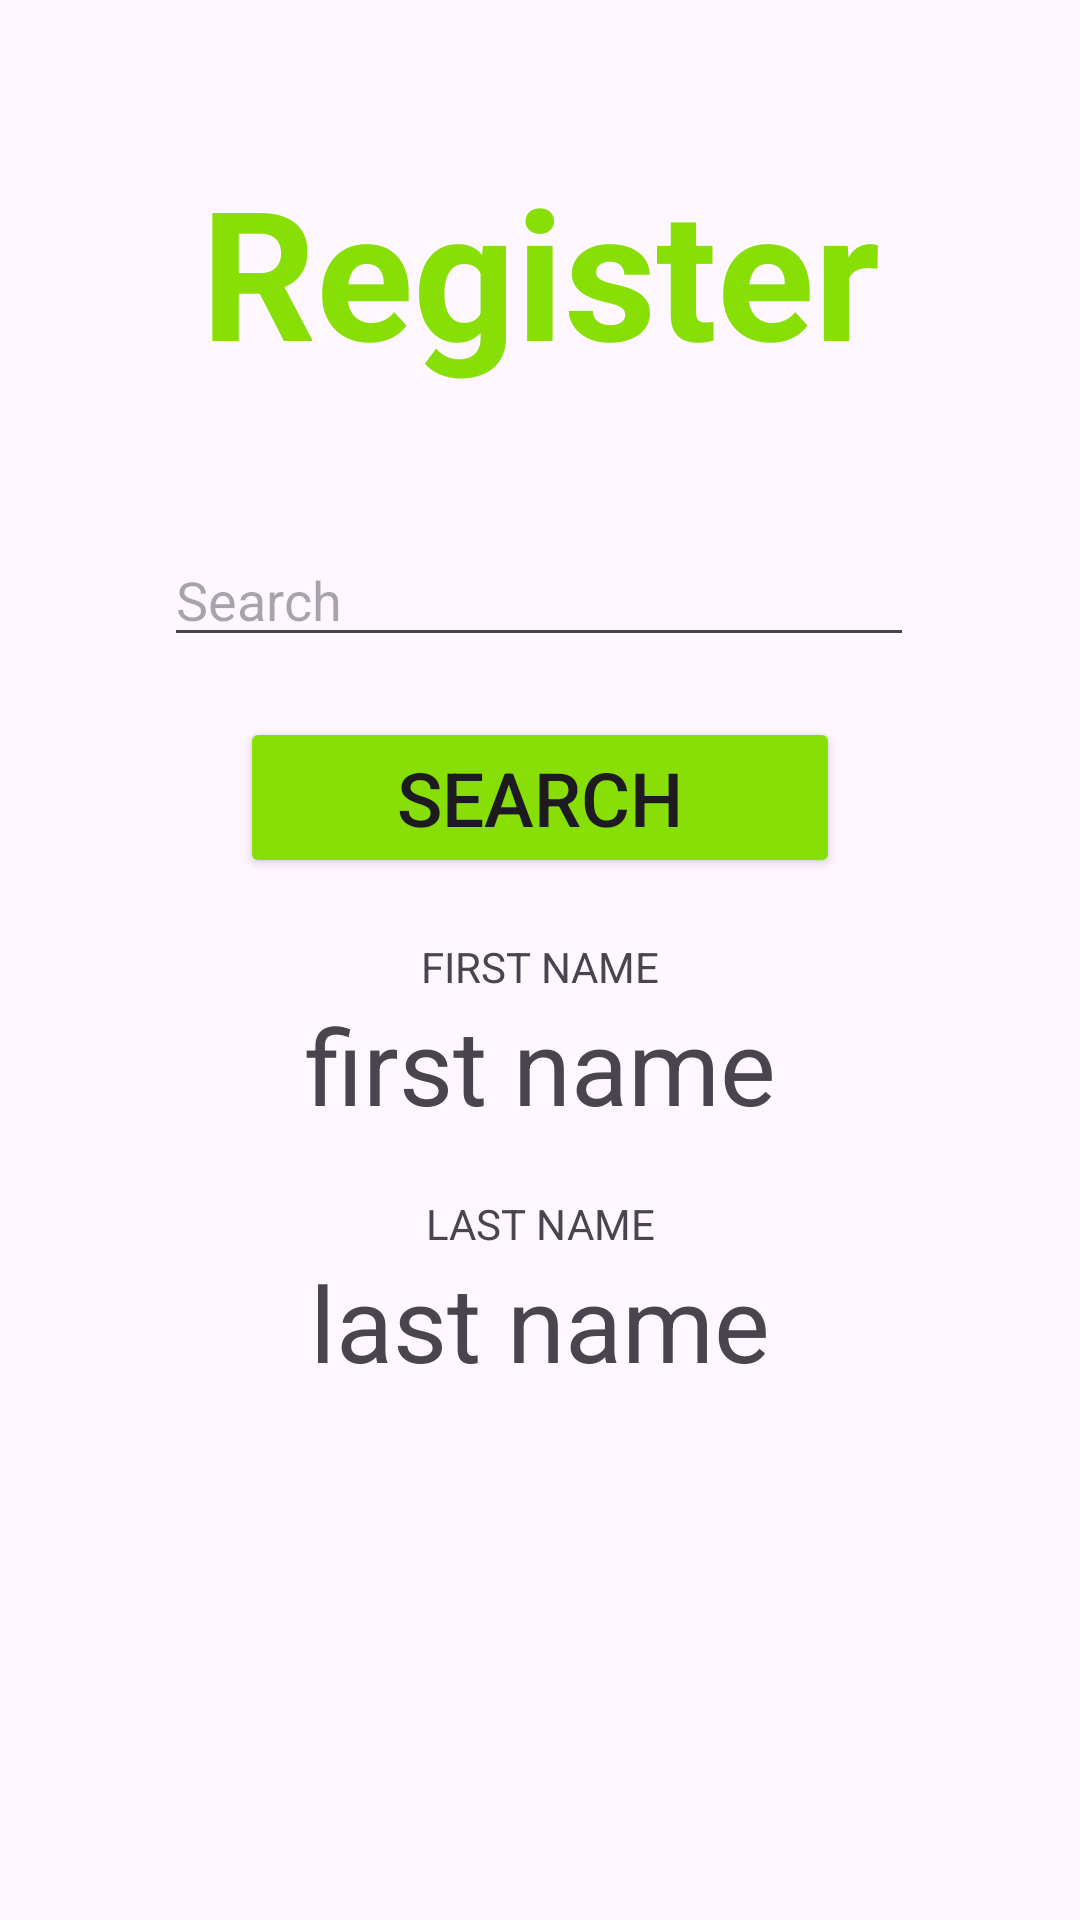

Android layout source for this screen:
<!-- AndroidManifest.xml: application theme Theme.DBFire -->
<!-- res/layout/activity_display.xml -->
<?xml version="1.0" encoding="utf-8"?>
<androidx.constraintlayout.widget.ConstraintLayout xmlns:android="http://schemas.android.com/apk/res/android"
    xmlns:app="http://schemas.android.com/apk/res-auto"
    xmlns:tools="http://schemas.android.com/tools"
    android:id="@+id/main"
    android:layout_width="match_parent"
    android:layout_height="match_parent"
    tools:context=".Display">
    <TextView
        android:id="@+id/textView"
        android:layout_width="wrap_content"
        android:layout_height="wrap_content"
        android:layout_marginTop="50dp"
        android:text="Register"
        android:textSize="60sp"
        app:layout_constraintEnd_toEndOf="parent"
        app:layout_constraintStart_toStartOf="parent"
        app:layout_constraintTop_toTopOf="parent"
        android:textColor="#87df06"
        android:textStyle="bold"/>

    <EditText
        android:id="@+id/search"
        android:layout_width="250dp"
        android:layout_height="wrap_content"
        android:hint="Search"
        app:layout_constraintBottom_toBottomOf="parent"
        app:layout_constraintEnd_toEndOf="parent"
        app:layout_constraintHorizontal_bias="0.497"
        app:layout_constraintStart_toStartOf="parent"
        app:layout_constraintTop_toBottomOf="@+id/textView"
        app:layout_constraintVertical_bias="0.102" />
    <Button
        android:id="@+id/btnSearch"
        android:layout_width="200dp"
        android:layout_height="wrap_content"
        android:layout_marginTop="20dp"
        android:backgroundTint="#87df06"
        android:text="Search"
        android:textSize="25sp"
        app:layout_constraintEnd_toEndOf="parent"
        app:layout_constraintStart_toStartOf="parent"
        app:layout_constraintTop_toBottomOf="@+id/search" />
    <TextView
        android:id="@+id/fntv"
        android:layout_width="wrap_content"
        android:layout_height="wrap_content"
        android:layout_marginTop="20dp"
        android:text="FIRST NAME"
        app:layout_constraintTop_toBottomOf="@id/btnSearch"
        app:layout_constraintStart_toStartOf="parent"
        app:layout_constraintEnd_toEndOf="parent" />
    <TextView
        android:id="@+id/txt_firstName"
        android:layout_width="wrap_content"
        android:layout_height="wrap_content"
        android:text="first name"
        android:textSize="35dp"
        app:layout_constraintTop_toBottomOf="@id/fntv"
        app:layout_constraintStart_toStartOf="parent"
        app:layout_constraintEnd_toEndOf="parent"/>
    <TextView
        android:id="@+id/lntv"
        android:layout_width="wrap_content"
        android:layout_height="wrap_content"
        android:layout_marginTop="20dp"
        android:text="LAST NAME"
        app:layout_constraintTop_toBottomOf="@id/txt_firstName"
        app:layout_constraintStart_toStartOf="parent"
        app:layout_constraintEnd_toEndOf="parent"/>
    <TextView
        android:id="@+id/txt_lastName"
        android:layout_width="wrap_content"
        android:layout_height="wrap_content"
        android:text="last name"
        android:textSize="35dp"
        app:layout_constraintTop_toBottomOf="@id/lntv"
        app:layout_constraintStart_toStartOf="parent"
        app:layout_constraintEnd_toEndOf="parent"/>
</androidx.constraintlayout.widget.ConstraintLayout>
<!-- resources referenced by this layout -->
<resources>
  <style name="Theme.DBFire" parent="Base.Theme.DBFire" />
  <style name="Base.Theme.DBFire" parent="Theme.Material3.DayNight.NoActionBar">
          
          
      </style>
</resources>
